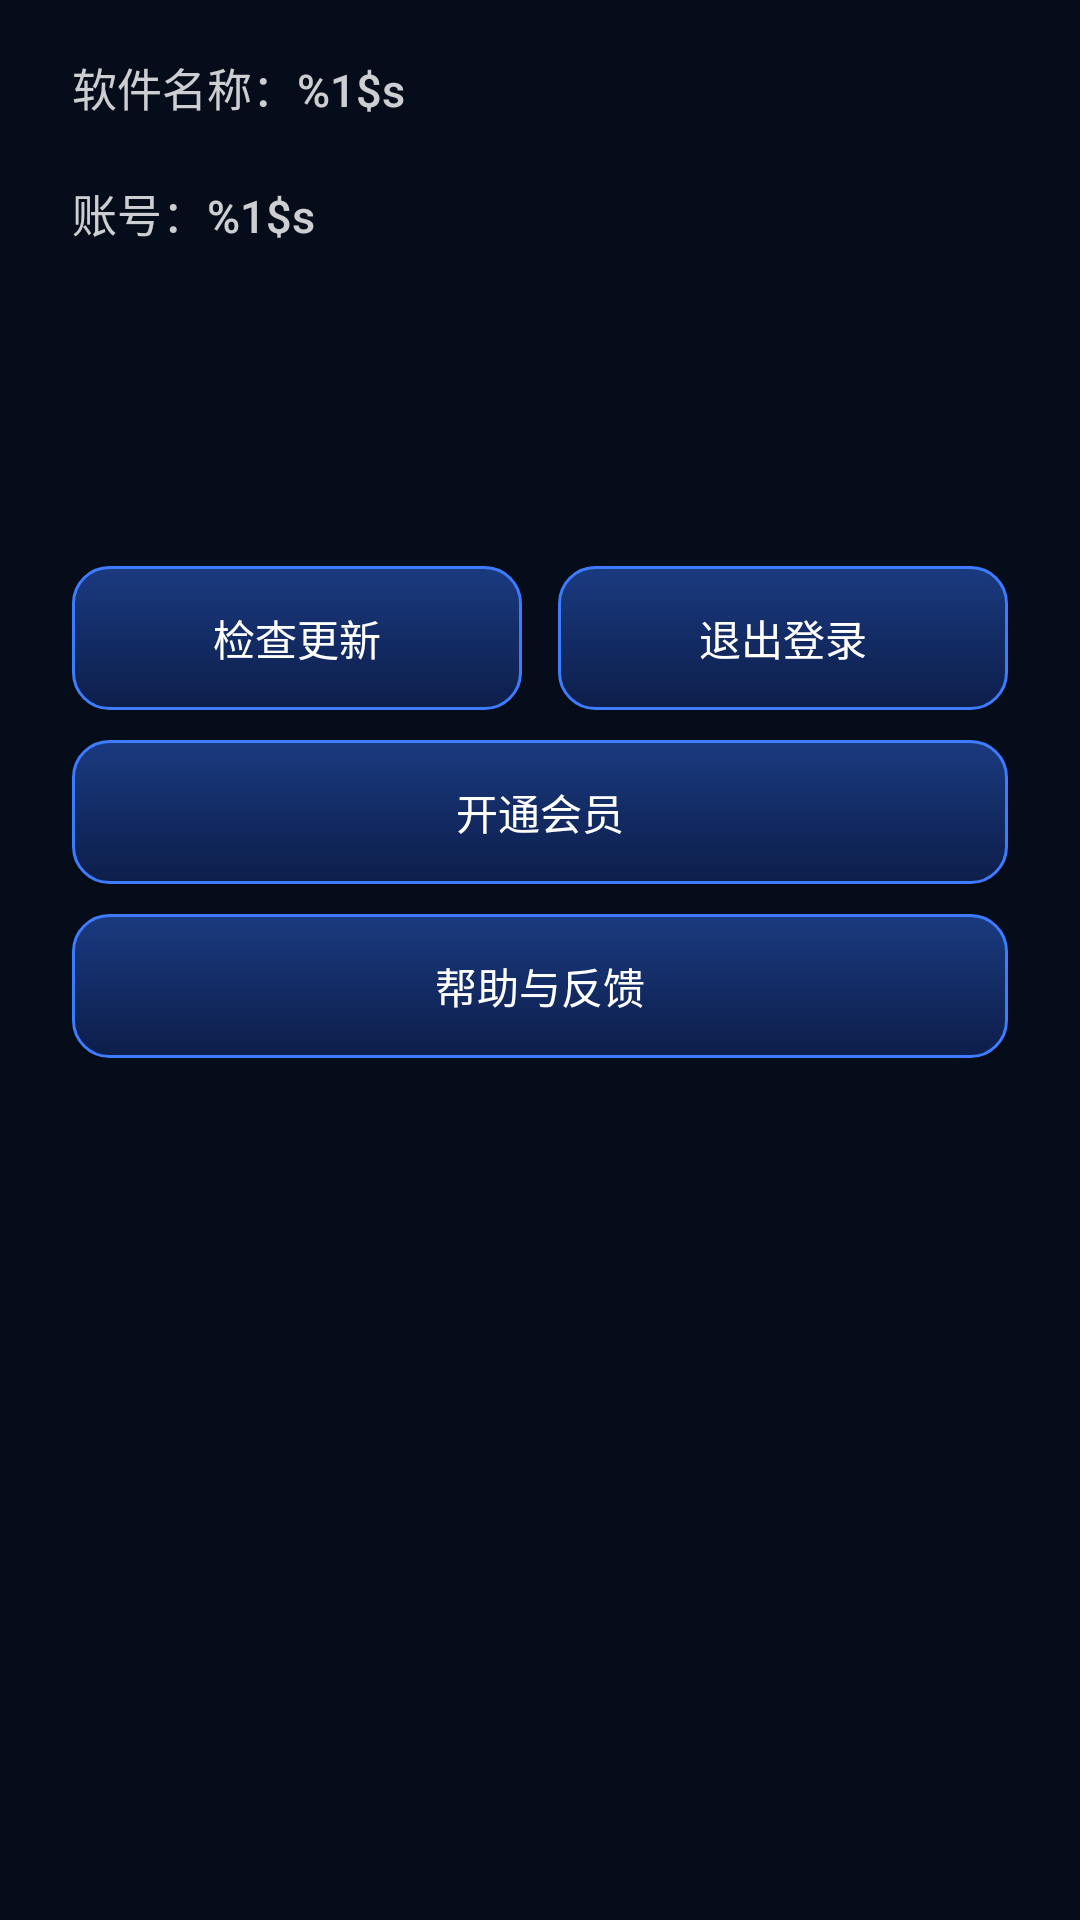

Layout XML and referenced resources for this Android screen:
<!-- AndroidManifest.xml: application theme AppTheme -->
<!-- res/layout/dialog_settings.xml -->
<?xml version="1.0" encoding="utf-8"?>
<ScrollView xmlns:android="http://schemas.android.com/apk/res/android"
    android:layout_width="match_parent"
    android:layout_height="wrap_content">

    <LinearLayout
        android:layout_width="match_parent"
        android:layout_height="wrap_content"
        android:orientation="vertical"
        android:paddingStart="24dp"
        android:paddingTop="8dp"
        android:paddingEnd="24dp"
        android:paddingBottom="8dp">

        
        <LinearLayout
            android:layout_width="match_parent"
            android:layout_height="wrap_content"
            android:gravity="center_vertical"
            android:orientation="horizontal">

            <TextView
                android:id="@+id/settings_app"
                style="@style/SettingsLine"
                android:layout_width="0dp"
                android:layout_weight="1"
                android:text="@string/settings_app" />

            <TextView
                android:id="@+id/settings_version"
                style="@style/SettingsLine"
                android:layout_width="wrap_content"
                android:layout_height="wrap_content"
                android:paddingStart="12dp" />
        </LinearLayout>

        
        <LinearLayout
            android:layout_width="match_parent"
            android:layout_height="wrap_content"
            android:gravity="center_vertical"
            android:orientation="horizontal">

            <TextView
                android:id="@+id/settings_account"
                style="@style/SettingsLine"
                android:layout_width="0dp"
                android:layout_weight="1"
                android:text="@string/settings_account" />

            <TextView
                android:id="@+id/settings_invite_stats"
                android:layout_width="wrap_content"
                android:layout_height="wrap_content"
                android:paddingStart="12dp"
                android:textColor="@color/hint"
                android:textSize="12sp"
                android:visibility="gone" />
        </LinearLayout>

        <TextView
            android:id="@+id/settings_member"
            style="@style/SettingsLine" />

        <TextView
            android:id="@+id/settings_device"
            style="@style/SettingsLine" />

        <TextView
            android:id="@+id/settings_announcement"
            style="@style/SettingsLine"
            android:visibility="gone" />

        <LinearLayout
            android:layout_width="match_parent"
            android:layout_height="wrap_content"
            android:layout_marginTop="16dp"
            android:orientation="horizontal">

            <Button
                android:id="@+id/settings_update"
                android:layout_width="0dp"
                android:layout_height="wrap_content"
                android:layout_weight="1"
                android:background="@drawable/bg_focus_primary"
                android:focusable="true"
                android:text="@string/settings_check_update"
                android:textAllCaps="false"
                android:textColor="#FFFFFF" />

            <Button
                android:id="@+id/settings_auth"
                android:layout_width="0dp"
                android:layout_height="wrap_content"
                android:layout_marginStart="12dp"
                android:layout_weight="1"
                android:background="@drawable/bg_focus_primary"
                android:focusable="true"
                android:text="@string/settings_logout"
                android:textAllCaps="false"
                android:textColor="#FFFFFF" />
        </LinearLayout>

        <Button
            android:id="@+id/settings_pay"
            android:layout_width="match_parent"
            android:layout_height="wrap_content"
            android:layout_marginTop="10dp"
            android:background="@drawable/bg_focus_primary"
            android:focusable="true"
            android:text="@string/settings_pay"
            android:textAllCaps="false"
            android:textColor="#FFFFFF" />

        <Button
            android:id="@+id/settings_share"
            android:layout_width="match_parent"
            android:layout_height="wrap_content"
            android:layout_marginTop="10dp"
            android:background="@drawable/bg_focus_primary"
            android:focusable="true"
            android:text="@string/settings_share"
            android:textAllCaps="false"
            android:textColor="#FFFFFF"
            android:visibility="gone" />

        <Button
            android:id="@+id/settings_feedback"
            android:layout_width="match_parent"
            android:layout_height="wrap_content"
            android:layout_marginTop="10dp"
            android:background="@drawable/bg_focus_primary"
            android:focusable="true"
            android:text="@string/settings_feedback"
            android:textAllCaps="false"
            android:textColor="#FFFFFF" />

        
        <TextView
            android:id="@+id/settings_icp"
            android:layout_width="match_parent"
            android:layout_height="wrap_content"
            android:layout_marginTop="16dp"
            android:gravity="center"
            android:textColor="#80FFFFFF"
            android:textSize="11sp"
            android:visibility="gone" />
    </LinearLayout>
</ScrollView>
<!-- resources referenced by this layout -->
<resources>
  <color name="hint">#B3FFFFFF</color>
  <!-- drawable bg_focus_primary: vector/xml drawable (drawable, 2064 chars, omitted) -->
  <string name="settings_account">账号：%1$s</string>
  <string name="settings_app">软件名称：%1$s</string>
  <string name="settings_check_update">检查更新</string>
  <string name="settings_feedback">帮助与反馈</string>
  <string name="settings_logout">退出登录</string>
  <string name="settings_pay">开通会员</string>
  <string name="settings_share">分享免费投（双方各得 3 天）</string>
  <style name="SettingsLine">
          <item name="android:layout_width">match_parent</item>
          <item name="android:layout_height">wrap_content</item>
          <item name="android:paddingTop">10dp</item>
          <item name="android:paddingBottom">10dp</item>
          <item name="android:textColor">@color/text_secondary</item>
          <item name="android:textSize">15sp</item>
          <item name="android:fontFamily">sans-serif-medium</item>
      </style>
  <style name="AppTheme" parent="@android:style/Theme.DeviceDefault.NoActionBar">
          <item name="android:windowBackground">@color/surface_background</item>
          <item name="android:colorAccent">@color/brand_primary</item>
          <item name="android:colorPrimary">@color/brand_primary</item>
          <item name="android:windowActionModeOverlay">true</item>
          <item name="android:windowNoTitle">true</item>
          <item name="android:statusBarColor">@android:color/transparent</item>
          <item name="android:navigationBarColor">@android:color/transparent</item>
          <item name="android:windowTranslucentStatus">true</item>
          <item name="android:windowTranslucentNavigation">true</item>
          <item name="android:windowContentOverlay">@null</item>
      </style>
  <color name="text_secondary">#CCFFFFFF</color>
  <color name="surface_background">#060D1A</color>
  <color name="brand_primary">#3D7BFF</color>
</resources>
